Run: headless pygame with SDL's dummy video driver; simulated clock (each Clock.tick advances the game by its frame time, no real sleeping); random seed 0; keys injected as events and as key.get_pressed() state; mouse plan: one left click at the window centre at the start of phase 2, then a move to the lower-right quarter at the start of phase 3.
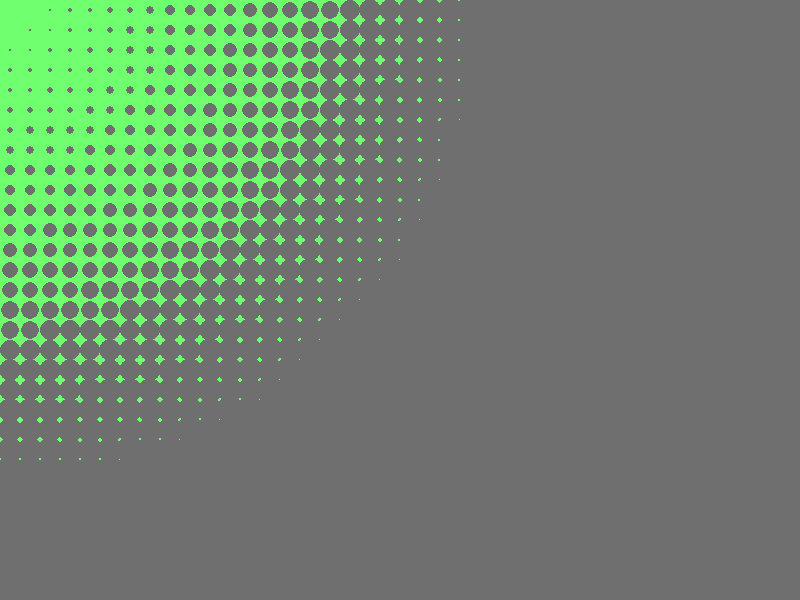
Frame 1 of 4 · flips 1–60 · no input
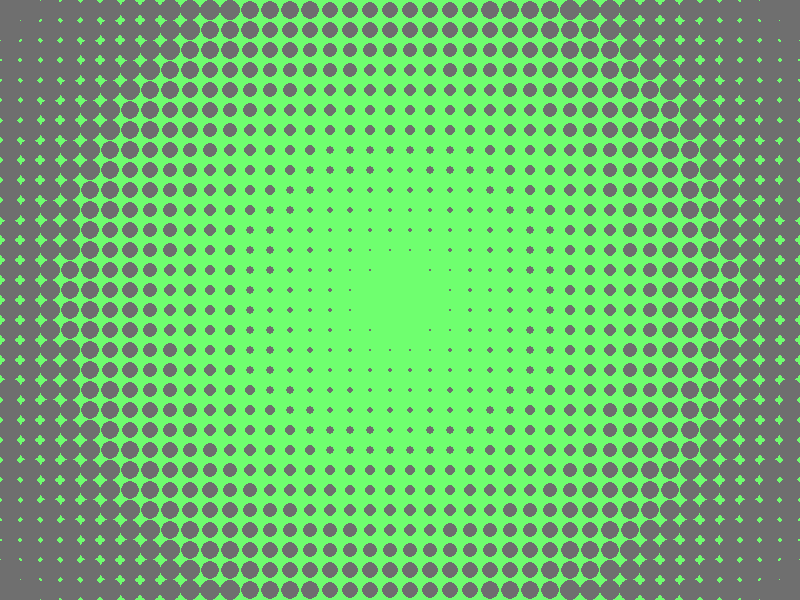
Frame 2 of 4 · flips 61–180 · clicked the window centre · tapped SPACE, RETURN · held RIGHT (→), D
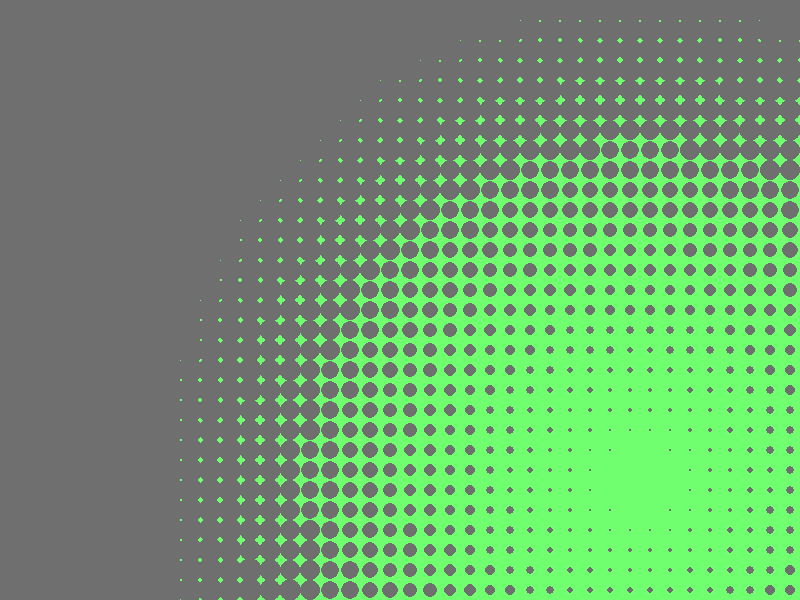
Frame 3 of 4 · flips 181–300 · moved the mouse to the lower-right quarter · held DOWN (↓), S
Frame 4 of 4 · flips 301–420 · held LEFT (←), A, UP (↑), W · screen unchanged from frame 3, image omitted

The pygame program that drew these frames:

import pygame
import sys

WS = (800, 600)
display = pygame.display.set_mode(WS)
clock = pygame.time.Clock()

span = 25

while True:
        for event in pygame.event.get():
                if event.type == pygame.QUIT:
                        pygame.quit()
                        sys.exit()
        mx, my = pygame.mouse.get_pos()
        mb = pygame.mouse.get_pressed()

        display.fill((111, 255, 111))
        for x in range(-50, WS[0] + 50, 20):
                for y in range(-50, WS[1] + 50, 20):
                        radius = ((mx - x)**2 + (my - y)**2)**(1/2) * 0.03
                        pygame.draw.circle(display, (111, 111, 111), (x, y), radius)
        
        pygame.display.flip()
